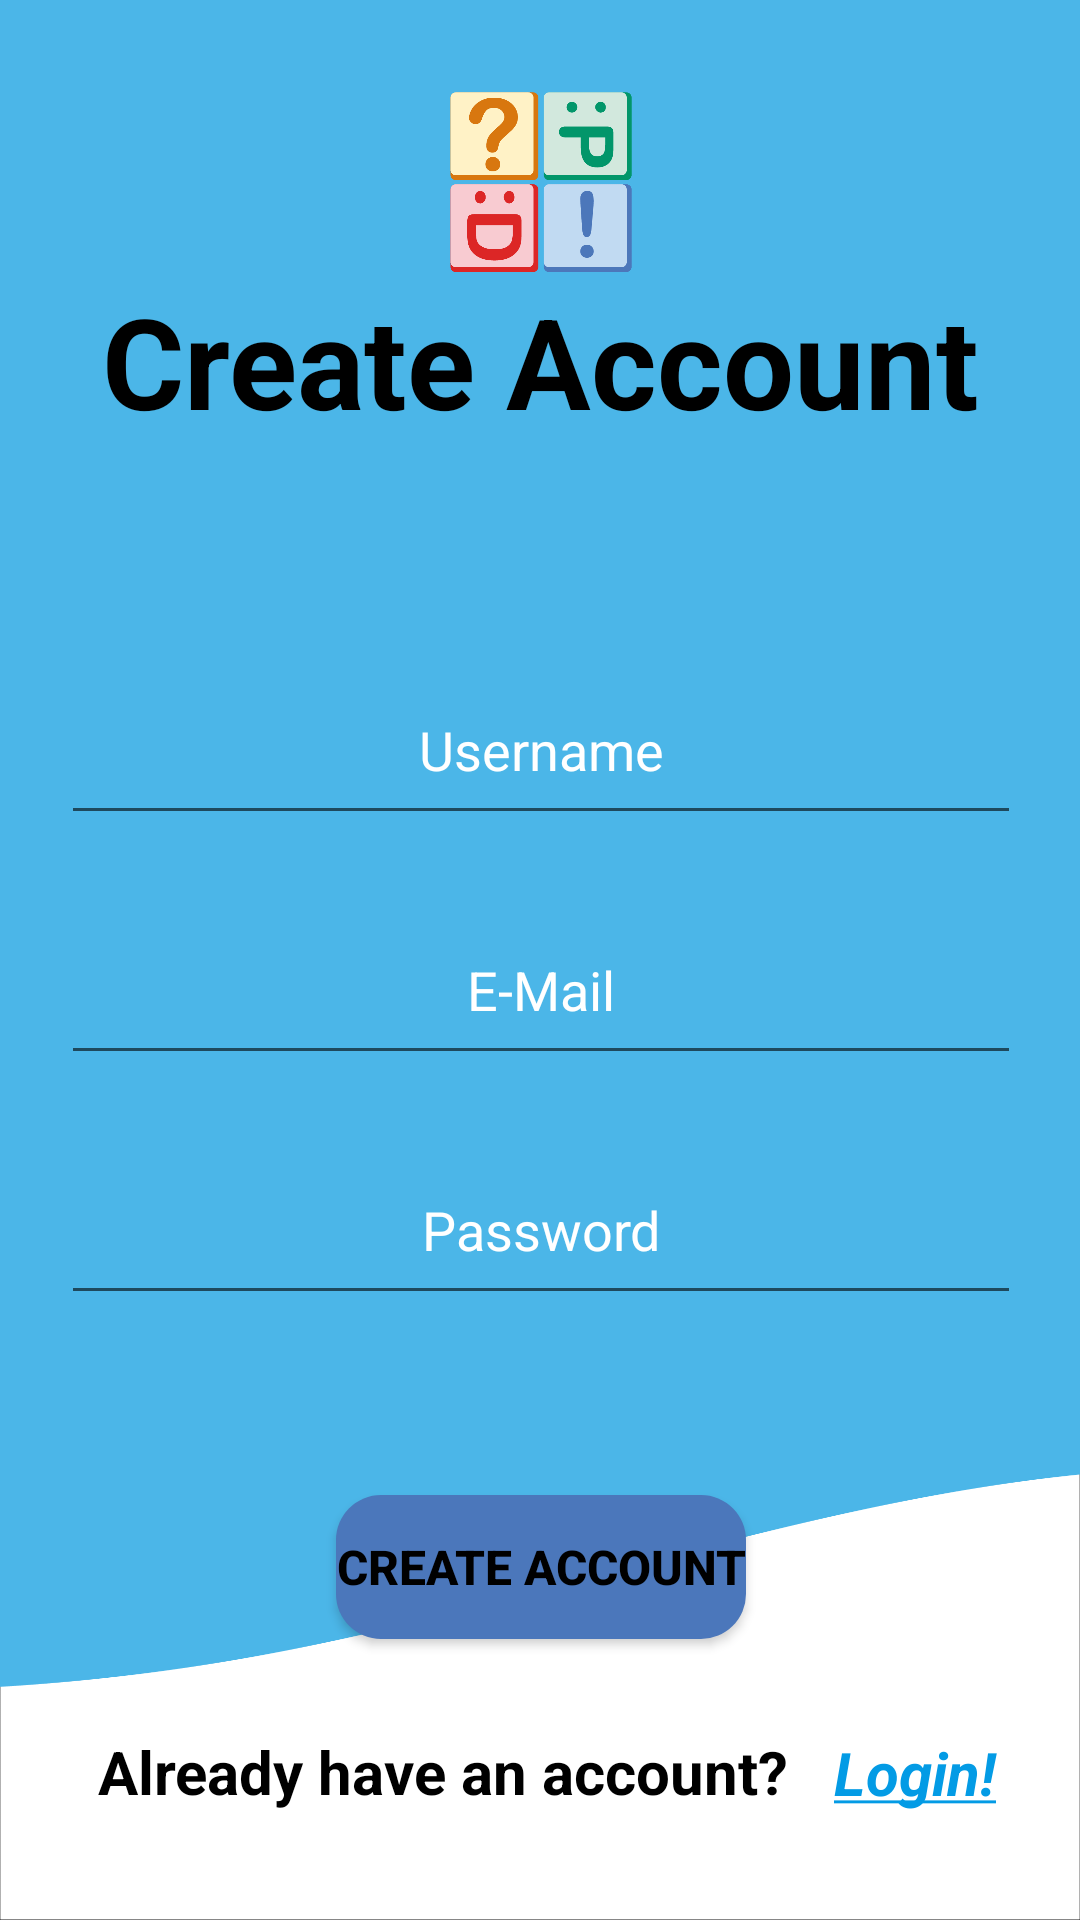

Here is an Android app screen rendered from its layout file. Give the layout XML and the strings, colors and styles it references.
<!-- AndroidManifest.xml: application theme Theme.Quiz -->
<!-- res/layout/activity_quiz_signup.xml -->
<?xml version="1.0" encoding="utf-8"?>
<androidx.constraintlayout.widget.ConstraintLayout xmlns:android="http://schemas.android.com/apk/res/android"
    xmlns:app="http://schemas.android.com/apk/res-auto"
    xmlns:tools="http://schemas.android.com/tools"
    android:layout_width="match_parent"
    android:layout_height="match_parent"
    android:background="@drawable/signup_01_01"
    tools:context=".QuizSignUp">

    <ImageView
        android:id="@+id/imageView2"
        android:layout_width="64dp"
        android:layout_height="64dp"
        app:layout_constraintBottom_toTopOf="@+id/textView9"
        app:layout_constraintEnd_toEndOf="@+id/textView9"
        app:layout_constraintStart_toStartOf="@+id/textView9"
        app:srcCompat="@drawable/quizlogo_01"
        tools:ignore="ContentDescription,ImageContrastCheck" />

    <EditText
        android:id="@+id/textBoxPassword"
        android:layout_width="320dp"
        android:layout_height="60dp"
        android:layout_marginTop="20dp"
        android:autofillHints=""
        android:ems="10"
        android:hint="@string/password"
        android:inputType="textPassword"
        android:textAlignment="center"
        android:textColor="@color/white"
        android:textColorHint="@color/white"
        app:layout_constraintEnd_toEndOf="@+id/textBoxEmail"
        app:layout_constraintStart_toStartOf="@+id/textBoxEmail"
        app:layout_constraintTop_toBottomOf="@+id/textBoxEmail"
        tools:ignore="LabelFor,TextContrastCheck" />

    <EditText
        android:id="@+id/textBoxEmail"
        android:layout_width="320dp"
        android:layout_height="60dp"
        android:layout_marginTop="20dp"
        android:autofillHints=""
        android:ems="10"
        android:hint="@string/e_mail"
        android:inputType="textEmailAddress"
        android:textAlignment="center"
        android:textColor="@color/white"
        android:textColorHint="@color/white"
        app:layout_constraintEnd_toEndOf="@+id/textBoxUsername"
        app:layout_constraintHorizontal_bias="0.502"
        app:layout_constraintStart_toStartOf="@+id/textBoxUsername"
        app:layout_constraintTop_toBottomOf="@+id/textBoxUsername"
        tools:ignore="LabelFor,TextContrastCheck" />

    <EditText
        android:id="@+id/textBoxUsername"
        android:layout_width="320dp"
        android:layout_height="60dp"
        android:layout_marginTop="70dp"
        android:autofillHints=""
        android:ems="10"
        android:hint="@string/username"
        android:inputType="textEmailAddress"
        android:textAlignment="center"
        android:textColor="@color/white"
        android:textColorHint="@color/white"
        app:layout_constraintEnd_toEndOf="@+id/textView9"
        app:layout_constraintHorizontal_bias="0.502"
        app:layout_constraintStart_toStartOf="@+id/textView9"
        app:layout_constraintTop_toBottomOf="@+id/textView9"
        tools:ignore="LabelFor,TextContrastCheck" />

    <Button
        android:id="@+id/btnRegister"
        android:layout_width="wrap_content"
        android:layout_height="wrap_content"
        android:layout_marginTop="60dp"
        android:background="@drawable/buttons"
        android:text="@string/sign_up_btn"
        android:textColor="@color/black"
        android:textSize="16sp"
        android:textStyle="bold"
        app:layout_constraintEnd_toEndOf="@+id/textBoxPassword"
        app:layout_constraintStart_toStartOf="@+id/textBoxPassword"
        app:layout_constraintTop_toBottomOf="@+id/textBoxPassword"
        tools:ignore="DuplicateSpeakableTextCheck,TextContrastCheck" />

    <TextView
        android:id="@+id/textView9"
        android:layout_width="wrap_content"
        android:layout_height="wrap_content"
        android:layout_marginTop="92dp"
        android:text="@string/sign_up"
        android:textAlignment="center"
        android:textColor="@color/black"
        android:textSize="42sp"
        android:textStyle="bold"
        app:layout_constraintEnd_toEndOf="parent"
        app:layout_constraintStart_toStartOf="parent"
        app:layout_constraintTop_toTopOf="parent" />

    <TextView
        android:id="@+id/textView8"
        android:layout_width="80dp"
        android:layout_height="50dp"
        android:layout_marginBottom="28dp"
        android:clickable="true"
        android:contextClickable="true"
        android:focusable="true"
        android:gravity="center"
        android:onClick="goToSignIn"
        android:singleLine="false"
        android:text="@string/sign_in_reg"
        android:textAlignment="center"
        android:textAllCaps="false"
        android:textColor="#039BE5"
        android:textColorLink="#4BB6E8"
        android:textSize="20sp"
        android:textStyle="bold|italic"
        app:layout_constraintBottom_toBottomOf="parent"
        app:layout_constraintEnd_toEndOf="parent"
        app:layout_constraintHorizontal_bias="0.132"
        app:layout_constraintStart_toEndOf="@+id/textView7"
        app:layout_constraintTop_toTopOf="@+id/textView7"
        app:layout_constraintVertical_bias="0.75"
        tools:ignore="TextSizeCheck,TouchTargetSizeCheck" />

    <TextView
        android:id="@+id/textView7"
        android:layout_width="wrap_content"
        android:layout_height="wrap_content"
        android:layout_marginBottom="36dp"
        android:text="@string/already_have_an_account"
        android:textAllCaps="false"
        android:textColor="@color/black"
        android:textSize="20sp"
        android:textStyle="bold"
        app:layout_constraintBottom_toBottomOf="parent"
        app:layout_constraintEnd_toEndOf="parent"
        app:layout_constraintHorizontal_bias="0.252"
        app:layout_constraintStart_toStartOf="parent" />
</androidx.constraintlayout.widget.ConstraintLayout>
<!-- resources referenced by this layout -->
<resources>
  <color name="black">#FF000000</color>
  <color name="white">#FFFFFFFF</color>
  <!-- drawable buttons (drawable) -->
  <?xml version="1.0" encoding="utf-8"?>
  <shape xmlns:android="http://schemas.android.com/apk/res/android">
      <corners android:radius="15dp"/>
      <solid android:color="@color/button"/>
  </shape>
  <!-- drawable quizlogo_01: png bitmap (drawable, 17956 bytes) -->
  <!-- drawable signup_01_01: png bitmap (drawable, 43179 bytes) -->
  <string name="already_have_an_account">Already have an account?</string>
  <string name="e_mail">E-Mail</string>
  <string name="password">Password</string>
  <string name="sign_in_reg"><u>Login!</u></string>
  <string name="sign_up">Create Account</string>
  <string name="sign_up_btn">Create Account</string>
  <string name="username">Username</string>
  <style name="Theme.Quiz" parent="Theme.MaterialComponents.DayNight.NoActionBar">
          
          <item name="colorPrimary">@color/button</item>
          <item name="colorPrimaryVariant">@color/background</item>
          <item name="colorOnPrimary">@color/white</item>
          
          <item name="colorSecondary">@color/button</item>
          <item name="colorSecondaryVariant">@color/background</item>
          <item name="colorOnSecondary">@color/white</item>
          
          <item name="android:statusBarColor">?attr/colorPrimaryVariant</item>
          
          
          <item name="android:windowActivityTransitions">true</item>
          
          <item name="android:windowEnterTransition">@transition/trans_anim</item>
          <item name="android:windowExitTransition">@transition/trans_anim</item>
  
      </style>
  <color name="button">#4B77BB</color>
  <color name="background">#212121</color>
</resources>
